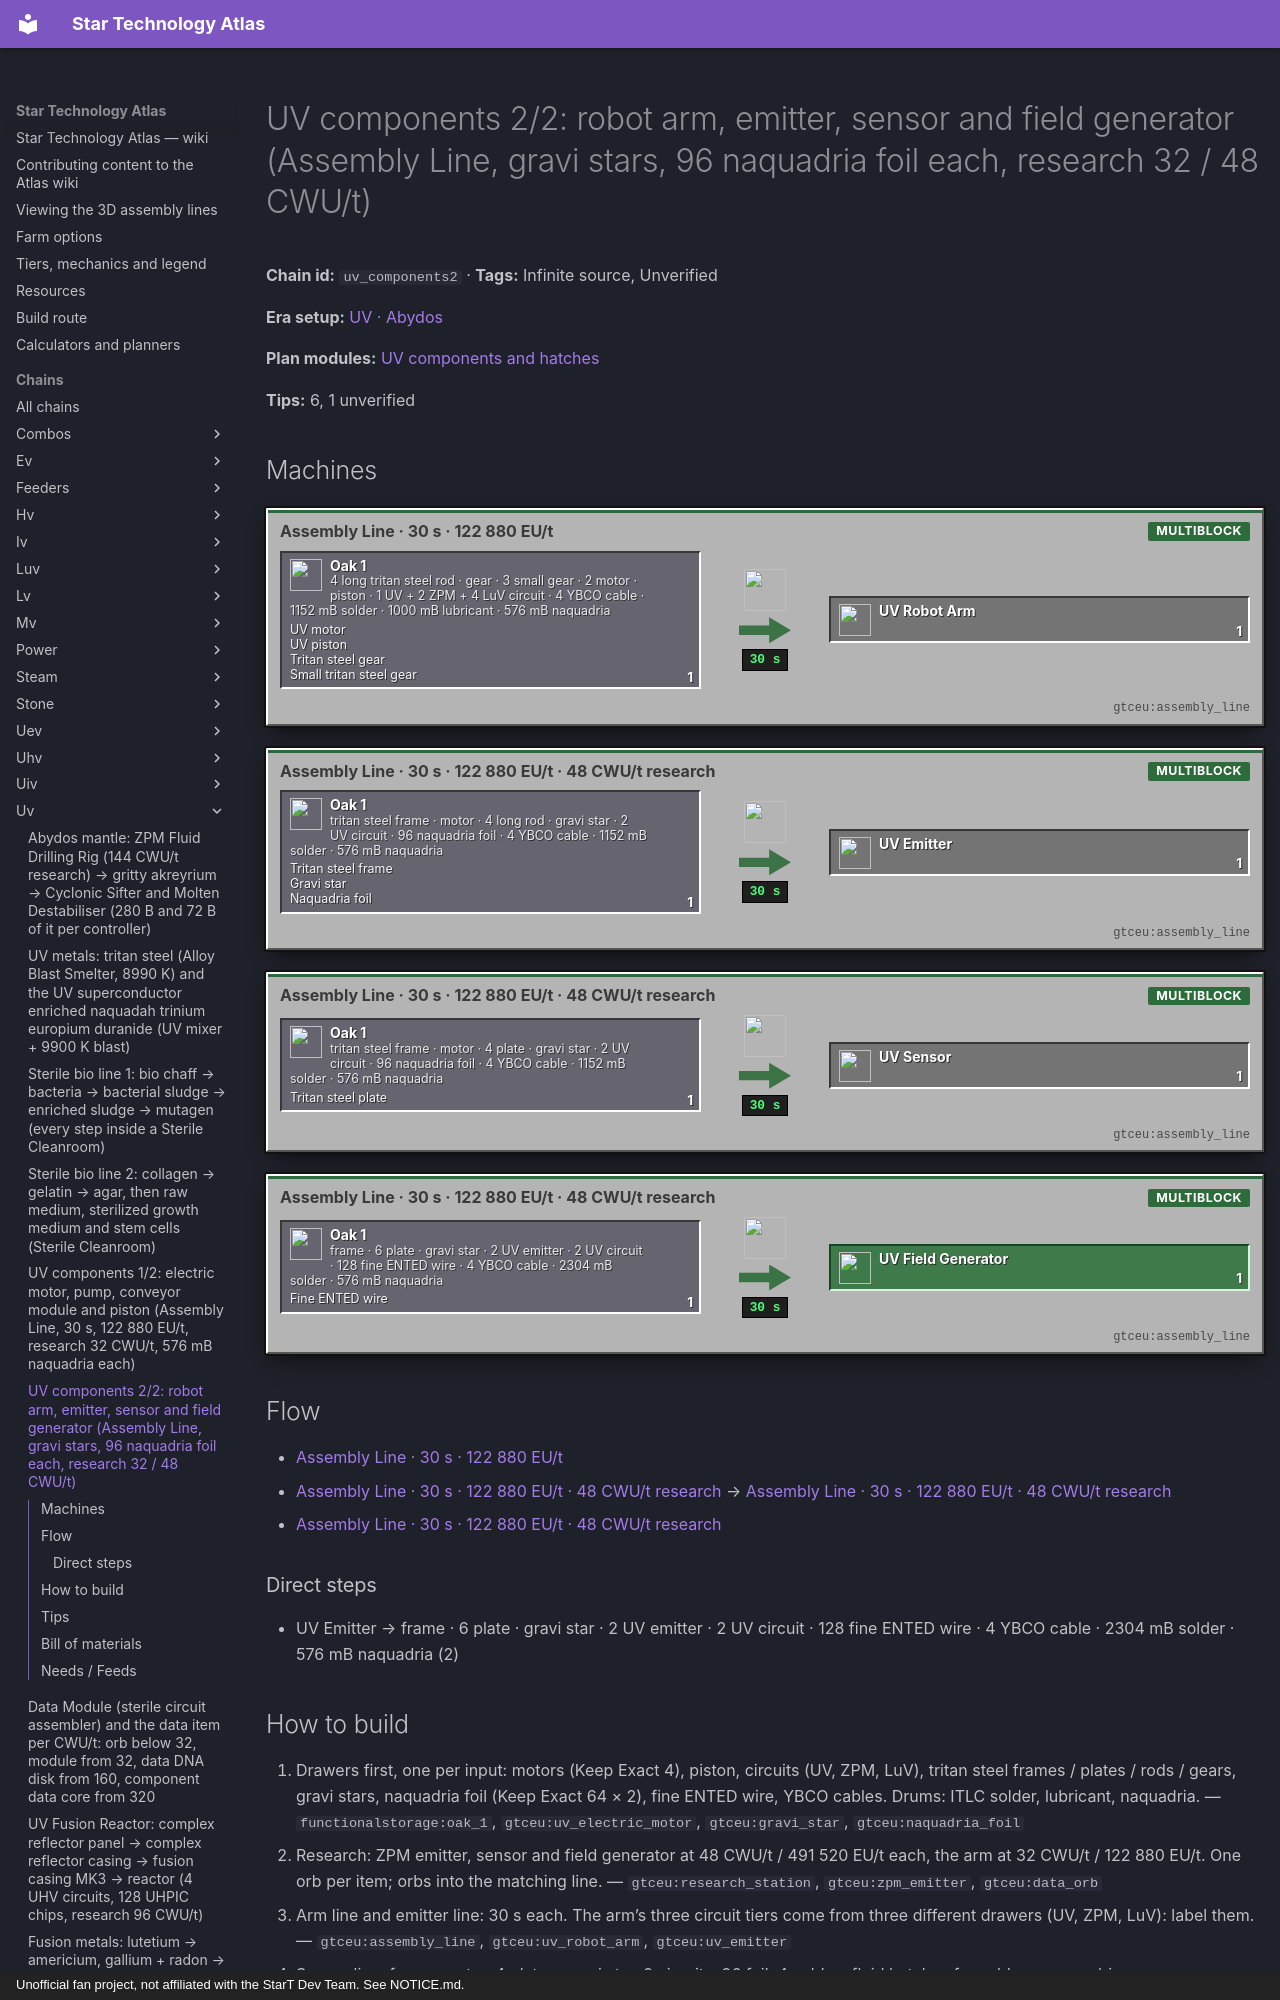

repository: BLGuyDev/StarT-Atlas · page: chains/uv/uv_components2/index.html · generator: mkdocs · copyright: Unofficial fan project, not affiliated with the StarT Dev Team. See NOTICE.md.

---
kind: chain
id: uv_components2
order: 1670
data:
  t: |-
    UV components 2/2: robot arm, emitter, sensor and field generator (Assembly Line, gravi stars, 96 naquadria foil each, research 32 / 48 CWU/t)
  inf: true
  "n":
    - - g1
      - |-
        4 long tritan steel rod · gear · 3 small gear · 2 motor · piston · 1 UV + 2 ZPM + 4 LuV circuit · 4 YBCO cable · 1152 mB solder · 1000 mB lubricant · 576 mB naquadria
      - g
      - functionalstorage:oak_1
      - - [UV motor, "gtceu:uv_electric_motor"]
        - [UV piston, "gtceu:uv_electric_piston"]
        - [Tritan steel gear, "gtceu:tritan_steel_gear"]
        - [Small tritan steel gear, "gtceu:small_tritan_steel_gear"]
    - [a1, "Assembly Line · 30 s · 122 880 EU/t", m, "gtceu:assembly_line"]
    - [ar, UV Robot Arm, x, "gtceu:uv_robot_arm"]
    - - g2
      - tritan steel frame · motor · 4 long rod · gravi star · 2 UV circuit · 96 naquadria foil · 4 YBCO cable · 1152 mB solder · 576 mB naquadria
      - g
      - functionalstorage:oak_1
      - - [Tritan steel frame, "gtceu:tritan_steel_frame"]
        - [Gravi star, "gtceu:gravi_star"]
        - [Naquadria foil, "gtceu:naquadria_foil"]
    - [a2, "Assembly Line · 30 s · 122 880 EU/t · 48 CWU/t research", m, "gtceu:assembly_line"]
    - [em, UV Emitter, x, "gtceu:uv_emitter"]
    - - g3
      - tritan steel frame · motor · 4 plate · gravi star · 2 UV circuit · 96 naquadria foil · 4 YBCO cable · 1152 mB solder · 576 mB naquadria
      - g
      - functionalstorage:oak_1
      - [[Tritan steel plate, "gtceu:tritan_steel_plate"]]
    - [a3, "Assembly Line · 30 s · 122 880 EU/t · 48 CWU/t research", m, "gtceu:assembly_line"]
    - [se, UV Sensor, x, "gtceu:uv_sensor"]
    - - g4
      - frame · 6 plate · gravi star · 2 UV emitter · 2 UV circuit · 128 fine ENTED wire · 4 YBCO cable · 2304 mB solder · 576 mB naquadria
      - g
      - functionalstorage:oak_1
      - [[Fine ENTED wire, "gtceu:fine_enriched_naquadah_trinium_europium_duranide_wire"]]
    - [a4, "Assembly Line · 30 s · 122 880 EU/t · 48 CWU/t research", m, "gtceu:assembly_line"]
    - [fg, UV Field Generator, o, "gtceu:uv_field_generator"]
  e:
    - [g1, a1, "1"]
    - [a1, ar, "1 / 30 s"]
    - [g2, a2, "1"]
    - [a2, em, "1 / 30 s"]
    - [g3, a3, "1"]
    - [a3, se, "1 / 30 s"]
    - [em, g4, "2"]
    - [g4, a4, "1"]
    - [a4, fg, "1 / 30 s"]
  tips:
    - |-
      Source: kjs luv_to_uv_components.js with the uv column of tier_data.js (verified). Robot arm: 4 long tritan steel rods + 1 tritan steel gear + 3 small gears + 2 UV motors + 1 UV piston + 1 UV circuit + 2 ZPM circuits + 4 LuV circuits (the arm asks for three circuit tiers: uv / zpm / luv) + 4 YBCO single cables; 1152 mB solder, 1000 mB lubricant, 576 mB naquadria. Emitter: 1 tritan steel frame + 1 UV motor + 4 long rods + 1 gravi star + 2 UV circuits + 96 naquadria foil (64 + 32) + 4 cables; 1152 mB solder + 576 mB naquadria. Sensor: same but 4 tritan steel plates instead of the long rods (frame, motor, 4 plates, gravi star, 2 circuits, 96 naquadria foil, 4 cables). Field generator: 1 frame + 6 plates + 1 gravi star + 2 UV emitters + 2 UV circuits + 128 fine ENTED wire (64 + 64) + 4 cables; 2304 mB solder + 576 mB naquadria.
    - |-
      Research: the arm is DEFAULT research (32 CWU/t, 122 880 EU/t, scanned from the ZPM arm). Emitter, sensor and field generator are SPECIAL research: 48 CWU/t at 491 520 EU/t (VA[UV]), scanned from the ZPM emitter / sensor / field generator. The recipes sit at 122 880 EU/t, so the Assembly Line only needs ZPM power, but the Research Station needs a UV-tier hatch for the research EU/t (491 520 EU/t: ZPM 4A hatch). 48 CWU/t is one HPCA fully populated with 3 advanced components (uv_research).
    - |-
      Circuits per component: robot arm 1 UV + 2 ZPM + 4 LuV; emitter 2 UV; sensor 2 UV; field generator 2 UV + 2 UV emitters = 6 UV circuits. A hull-based machine of the UV tier usually needs 1 to 2 emitters or sensors: UV circuits and naquadria foil are the real cost. Gravi star: quantum star + 288 mB neutronium in an IV autoclave (uv_gravi), so every emitter, sensor and field generator needs a neutronium feed.
    - |-
      Naquadria foil: 96 foil = 24 ingots (a plate gives 4 foil) per emitter or sensor: that is 3456 mB of naquadria per component and a naquadria line (zpm_naq_products) that runs at fusion-reactor scale (the neutronium run takes 288 mB of it as well).
    - |-
      Sub-steps people skip: (1) emitters first (2 per field generator), the field generator is the LAST item; (2) 128 fine ENTED wire = 16 ingots of the UV superconductor; (3) gravi stars from Keep Exact 4 drawers; (4) the arm needs a UV PISTON and 2 motors, so build the piston line of uv_components first; (5) one Data Bank holds all research orbs.
    - |-
      Unverified: nothing beyond the sources of americium, pure netherite, naquadria, dysprosium.
  b:
    - ["gtceu:assembly_line", 4]
    - ["gtceu:research_station", 1]
    - ["gtceu:data_bank", 1]
    - ["gtceu:zpm_energy_input_hatch", 2]
    - ["functionalstorage:oak_1", 26]
    - ["modularrouters:modular_router", 14]
    - ["gtceu:lv_robot_arm", 14]
    - ["gtceu:item_filter", 20]
    - ["pipez:item_pipe", 16]
    - ["pipez:fluid_pipe", 5]
    - ["gtceu:steel_drum", 6]
  how:
    - i: ["functionalstorage:oak_1", "gtceu:uv_electric_motor", "gtceu:gravi_star", "gtceu:naquadria_foil"]
      t: |-
        Drawers first, one per input: motors (Keep Exact 4), piston, circuits (UV, ZPM, LuV), tritan steel frames / plates / rods / gears, gravi stars, naquadria foil (Keep Exact 64 × 2), fine ENTED wire, YBCO cables. Drums: ITLC solder, lubricant, naquadria.
    - i: ["gtceu:research_station", "gtceu:zpm_emitter", "gtceu:data_orb"]
      t: |-
        Research: ZPM emitter, sensor and field generator at 48 CWU/t / 491 520 EU/t each, the arm at 32 CWU/t / 122 880 EU/t. One orb per item; orbs into the matching line.
    - i: ["gtceu:assembly_line", "gtceu:uv_robot_arm", "gtceu:uv_emitter"]
      t: |-
        Arm line and emitter line: 30 s each. The arm’s three circuit tiers come from three different drawers (UV, ZPM, LuV): label them.
    - i: ["gtceu:assembly_line", "gtceu:uv_sensor"]
      t: |-
        Sensor line: frame, motor, 4 plates, gravi star, 2 circuits, 96 foil, 4 cables; fluid hatches for solder + naquadria.
    - i: ["gtceu:assembly_line", "gtceu:uv_field_generator"]
      t: |-
        Field generator line last: two emitters by router from the emitter drawer, 128 fine ENTED wire, 6 plates, frame, gravi star.
    - i: ["functionalstorage:oak_1", "gtceu:uv_field_generator"]
      t: Output drawers Keep Exact
